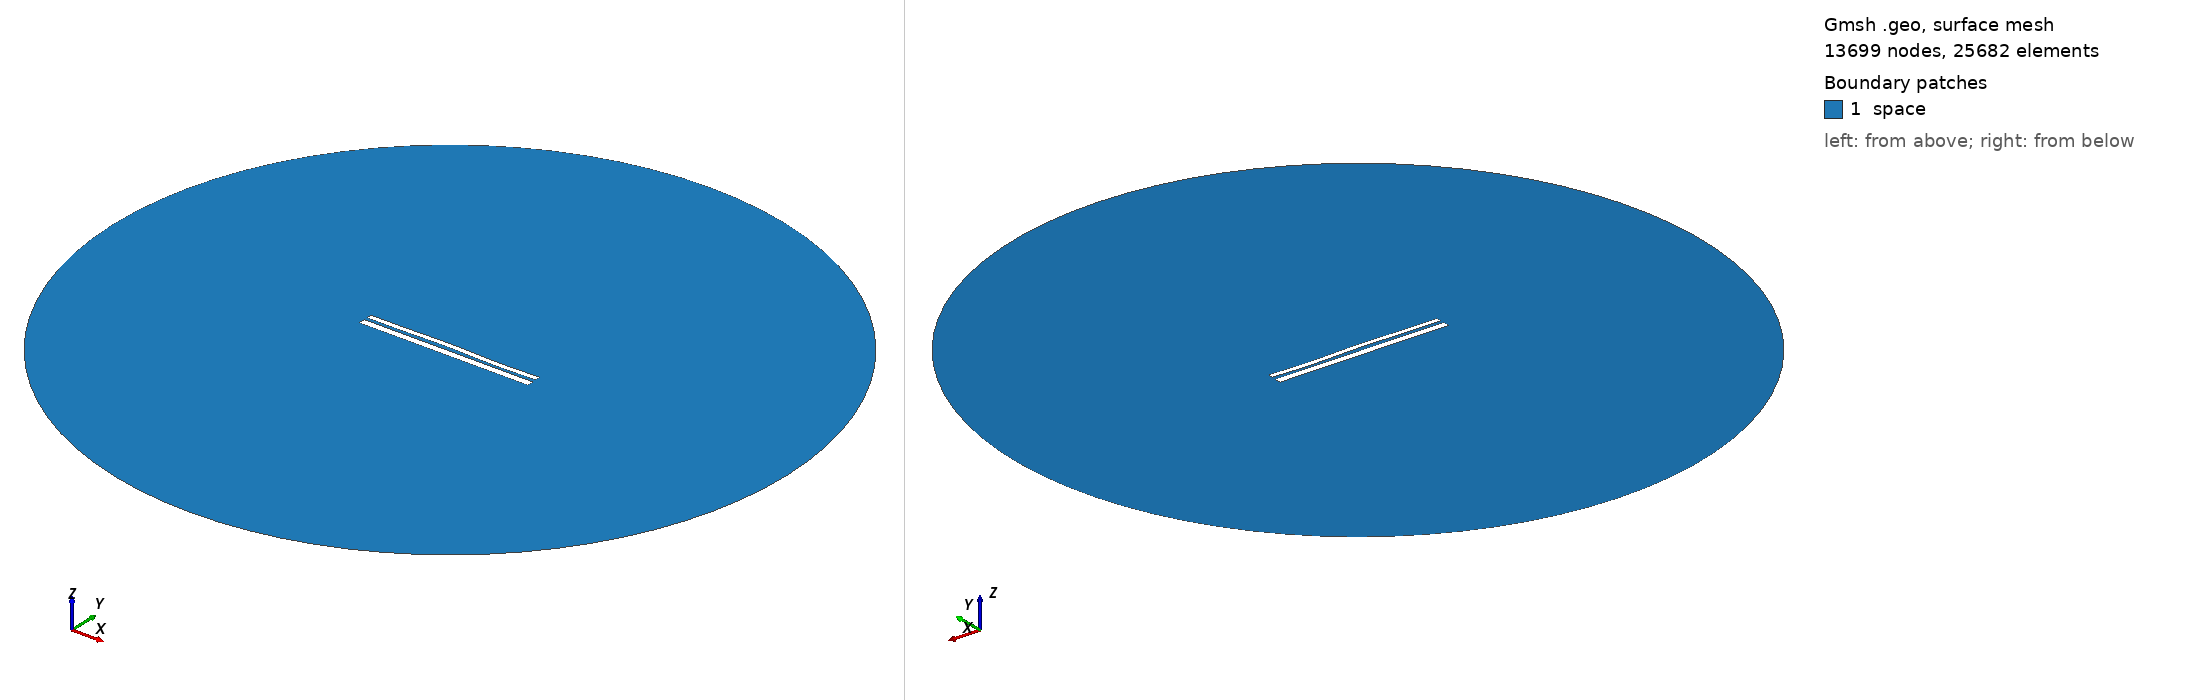

Gmsh geometry script, surface-meshed: 13699 nodes, 25682 surface elements. Boundary patches (legend numbers): 1 space. Left view from above one corner, right view from below the opposite corner. Legend entries are the model's physical surfaces. The drawing asked Gmsh for element sizes between 1% and 20% of the model's largest extent; the script's own settings can give other sizes.

=== 9746.geo (drawn) ===
//---------------------------------------
// Geometry kernel
//---------------------------------------

SetFactory("OpenCASCADE");



//---------------------------------------
// Parameters of the geometry
//---------------------------------------

// Overetch of the upper plate
overetch = 0.375;

// Distance between the plates
distance = 1.5;

// Discretization over the x axis (for the deformation)
nx = 50; 

// Length of the plate
L = 100 - overetch; 

// Number of modes
n = 4; 

// 1st mode coefficient
coeff(1) = 0.0;
beta(1) = 0.596864 * 3.1415926535 / L;

// 2nd mode coefficient
coeff(2) = 0.15;
beta(2) = 1.49418 * 3.1415926535 / L;

// 3rd mode coefficient
coeff(3) = 0.15;
beta(3) = 2.50025 * 3.1415926535 / L;

// 4th mode coefficient
coeff(4) = -0.15;
beta(4) = 3.49999 * 3.1415926535 / L;



//---------------------------------------
// Upper plate (deformed rectangle)
//---------------------------------------

// Coordiantes of the upper plate
xmin = -50;
xmax = 50 - overetch;

// Height of the upper plate
yheight = 4 - 2 * overetch;

// Indexes of the points
UpperID[] = {};
LowerID[] = {};
LeftID[] = {};
RightID[] = {};

// Point index
p = 1;

// Horizontal edges
For i In {1:nx}
    x = xmin + (i-1)*(xmax - xmin)/(nx-1);

    y_bottom = distance / 2 + overetch;
    For j In {1:n}
        C = (Cosh(beta(j)*L) + Cos(beta(j)*L)) / (Sinh(beta(j)*L) + Sin(beta(j)*L));
        y_bottom  = y_bottom + coeff(j) * (Cosh(beta(j)*(x+50)) - Cos(beta(j)*(x+50)) - C * (Sinh(beta(j)*(x+50)) - Sin(beta(j)*(x+50))));
    EndFor

    y_top = y_bottom + yheight;

    Point(p) = {x, y_top, 0, 1.0};
    UpperID[i] = p;
    p = p + 1;

    Point(p) = {x, y_bottom, 0, 1.0};
    LowerID[i] = p;
    p = p + 1;
EndFor

// Create point lists
UpperPts[] = {}; LowerPts[] = {};
For i In {1:nx}
  UpperPts[] += {UpperID[i]};
  LowerPts[] += {LowerID[i]};
EndFor

// Build splines
Spline(1) = {UpperPts[]};
Spline(2) = {LowerPts[]};
Line(3) = {LowerPts[nx-1], UpperPts[nx-1]};
Line(4) = {LowerPts[0], UpperPts[0]};

// Build the plane surface
Curve Loop(1) = {2, 3, -1, -4};
Plane Surface(1) = {1};



//---------------------------------------
// Lower plate (rectangle)
//---------------------------------------

// Vertices
Point(1001) = {-50, -1, 0, 1.0};
Point(1002) = { 50, -1, 0, 1.0};
Point(1003) = { 50,  -5, 0, 1.0};
Point(1004) = {-50,  -5, 0, 1.0};

// Edges
Line(5) = {1001, 1002};
Line(6) = {1002, 1003};
Line(7) = {1003, 1004};
Line(8) = {1004, 1001};

// Plane surface
Line Loop(2) = {5, 6, 7, 8};
Plane Surface(2) = {2}; 



//---------------------------------------
// Outer (fictious) boundary
//---------------------------------------

// Points
Point(1005) = {0, 0, 0};       // Center
Point(1006) = {200, 0, 0};     // Start point
Point(1007) = {0, 200, 0};     // 90 degrees
Point(1008) = {-200, 0, 0};    // 180 degrees
Point(1009) = {0, -200, 0};    // 270 degrees

// Circle arcs (each needs start, center, end)
Circle(9) = {1006, 1005, 1007};
Circle(10) = {1007, 1005, 1008};
Circle(11) = {1008, 1005, 1009};
Circle(12) = {1009, 1005, 1006};

// Plane surface for the entire domain
Curve Loop(3) = {9, 10, 11, 12};
Surface(3) = {3};

// Subtract the plates from the whole domain to obtain the actual domain where we want to solve the equations
BooleanDifference{ Surface{3}; Delete; }{ Surface{1}; Surface{2}; Delete; }




//---------------------------------------
// Transfinite Lines/Curves
//---------------------------------------

// Set the number of points on the boundaries
r = 7;

// Plates
Transfinite Curve {1, 2} = 50*r Using Progression 1;
Transfinite Curve {3, 4} = 2*r Using Progression 1;
Transfinite Line {5, 7} = 50*r Using Progression 1;
Transfinite Line {6, 8} = 2*r Using Progression 1;

// Outer boundary
Transfinite Line {9, 10, 11, 12} = 20 Using Progression 1;



//---------------------------------------
// Physical groups
//---------------------------------------                

// Physical curves (boundaries)
Physical Line("force_segment", 10) = {2};
Physical Line("upper_plate", 11) = {1, 3, 4};
Physical Line("lower_plate", 12) = {5, 6, 7, 8};
Physical Line("boundary", 20) = {9, 10, 11, 12};

// Physical Surfaces
Physical Surface("space", 30) = {3};



//---------------------------------------
// 6. Generate the Mesh
//---------------------------------------

// 2D mesh generation
Mesh 2;
